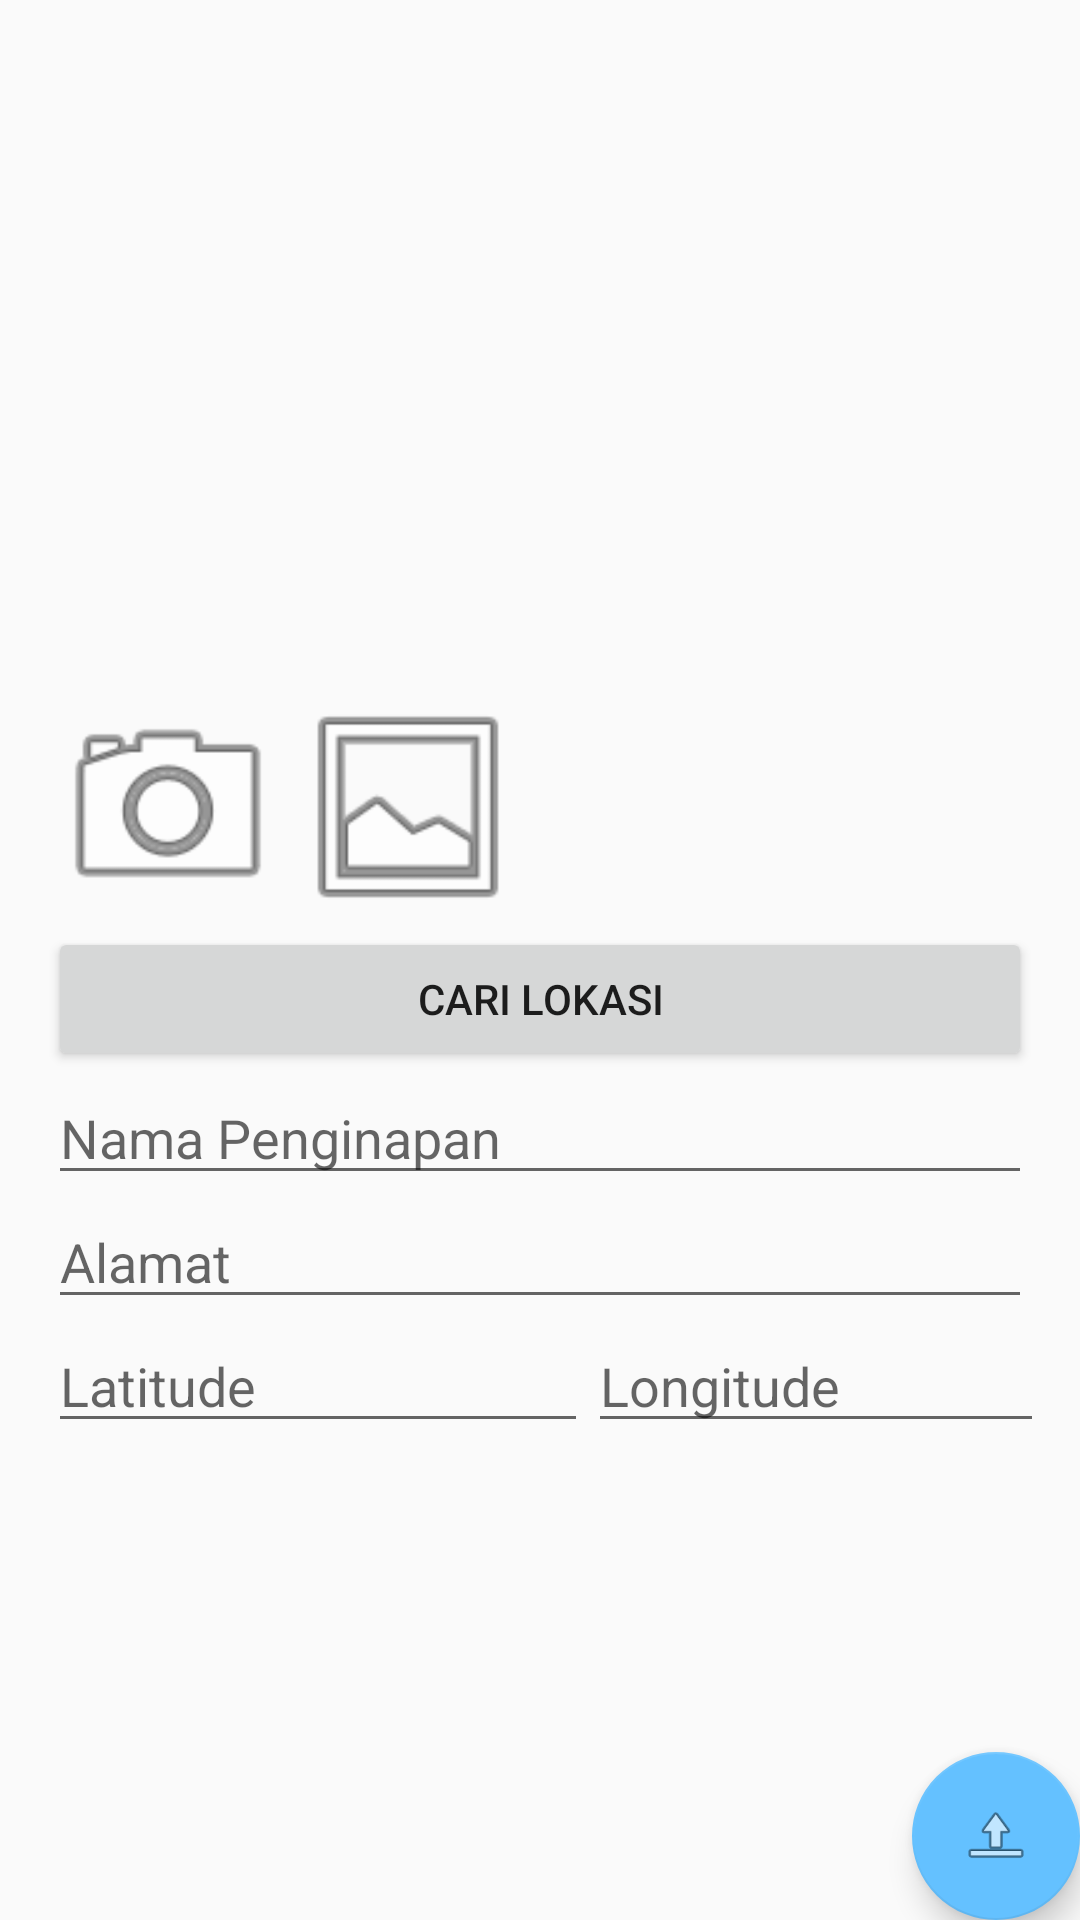

Layout XML and referenced resources for this Android screen:
<!-- AndroidManifest.xml: application theme AppTheme -->
<!-- res/layout/activity_modul_input_lokasi_penginapan.xml -->
<?xml version="1.0" encoding="utf-8"?>
<android.support.design.widget.CoordinatorLayout xmlns:android="http://schemas.android.com/apk/res/android"
    xmlns:app="http://schemas.android.com/apk/res-auto"
    xmlns:tools="http://schemas.android.com/tools"
    android:layout_width="match_parent"
    android:layout_height="match_parent"
    tools:context=".modul_input_lokasi_penginapan_Activity">


    <include layout="@layout/content_main_modul_input_lokasi_penginapan" />

    <android.support.design.widget.FloatingActionButton
        android:id="@+id/upload_penginapan"
        android:layout_width="wrap_content"
        android:layout_height="wrap_content"
        android:layout_gravity="bottom|end"
        android:layout_margin="@dimen/fab_margin"
        app:srcCompat="@android:drawable/ic_menu_upload" />

</android.support.design.widget.CoordinatorLayout>
<!-- res/layout/content_main_modul_input_lokasi_penginapan.xml (included above) -->
<?xml version="1.0" encoding="utf-8"?>
<RelativeLayout xmlns:android="http://schemas.android.com/apk/res/android"
    xmlns:app="http://schemas.android.com/apk/res-auto"
    xmlns:tools="http://schemas.android.com/tools"
    android:layout_width="match_parent"
    android:layout_height="match_parent"
    app:layout_behavior="@string/appbar_scrolling_view_behavior"
    tools:context=".modul_input_lokasi_penginapan_Activity"
    android:orientation="vertical"
    tools:showIn="@layout/activity_modul_input_lokasi_penginapan">

    <ScrollView
        android:layout_width="match_parent"
        android:layout_height="200dp"
        android:id="@+id/scrollViewp">
        <LinearLayout
            android:orientation="vertical"
            android:layout_width="match_parent"
            android:layout_height="match_parent"
            android:id="@+id/linearMainp">

        </LinearLayout>
    </ScrollView>




    <ScrollView
        android:layout_width="match_parent"
        android:layout_height="wrap_content">

        <LinearLayout
            android:layout_width="match_parent"
            android:layout_height="wrap_content"
            android:layout_alignParentTop="true"
            android:layout_marginTop="213dp"
            android:orientation="vertical"
            android:padding="16dp">

            <LinearLayout
                android:layout_width="match_parent"
                android:layout_height="wrap_content"
                android:orientation="horizontal">

                <ImageView
                android:id="@+id/ivFotopenginapan"
                android:layout_width="80dp"
                android:layout_height="80dp"
                android:src="@android:drawable/ic_menu_camera" />

                <ImageView
                    android:id="@+id/ivGallerypenginapan"
                    android:layout_width="80dp"
                    android:layout_height="80dp"
                    android:src="@android:drawable/ic_menu_gallery" />
            </LinearLayout>

            <Button
                android:id="@+id/carilokasip"
                android:layout_width="match_parent"
                android:layout_height="wrap_content"
                android:text="Cari Lokasi" />

            <EditText
                android:id="@+id/namapenginapan"
                android:layout_width="match_parent"
                android:layout_height="wrap_content"
                android:inputType="textPersonName"
                android:hint="Nama Penginapan" />
            <EditText
                android:id="@+id/alamatpenginapan"
                android:layout_width="match_parent"
                android:layout_height="wrap_content"
                android:inputType="textPersonName"
                android:hint="Alamat" />

            <LinearLayout
                android:layout_width="wrap_content"
                android:layout_height="wrap_content"
                android:orientation="horizontal"
                android:layout_gravity="center">
                <EditText
                    android:id="@+id/latitude"
                    android:layout_width="180dp"
                    android:layout_height="match_parent"
                    android:inputType="textPersonName"
                    android:hint="Latitude" />
                <EditText
                    android:id="@+id/longitude"
                    android:layout_width="180dp"
                    android:layout_height="match_parent"
                    android:inputType="textPersonName"
                    android:hint="Longitude" />
            </LinearLayout>

        </LinearLayout>


    </ScrollView>





</RelativeLayout>
<!-- resources referenced by this layout -->
<resources>
  <style name="AppTheme" parent="Theme.AppCompat.Light.NoActionBar">
          
          <item name="colorPrimary">@color/colorPrimary</item>
          <item name="colorPrimaryDark">@color/colorPrimaryDark</item>
          <item name="colorAccent">@color/colorAccent</item>
      </style>
  <color name="colorPrimary">#0091ea</color>
  <color name="colorPrimaryDark">#0064b7</color>
  <color name="colorAccent">#64c1ff</color>
</resources>
